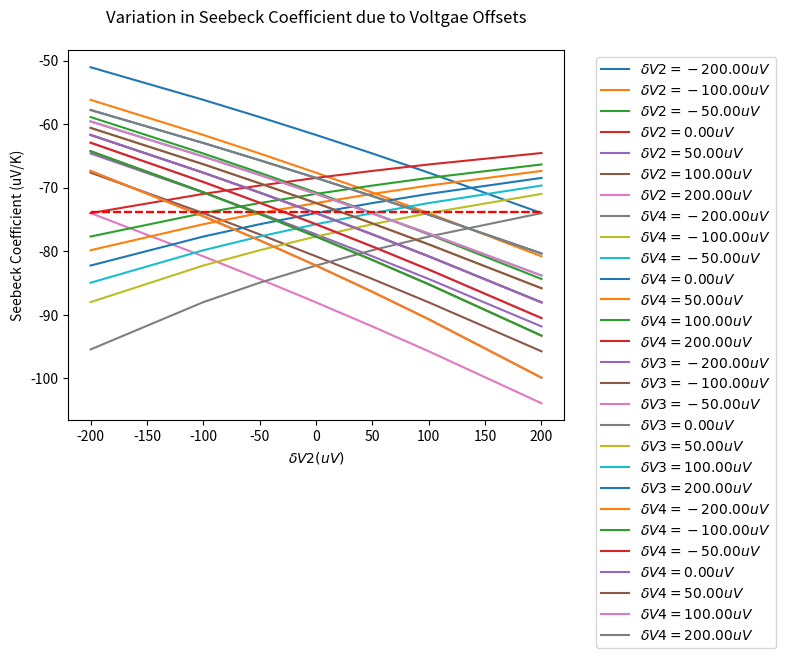

The script that saved this image:
# -*- coding: utf-8 -*-
"""
Created on Tue Oct 12 21:15:09 2021

[redacted]
"""
import matplotlib.pyplot as plt
import math

# functions ----------------------------------------
def temp_to_voltage(temp_in, T_ref): 
    # convert temperature (C) to EMF (mV) type T thermocouple
    # only for -270C <= temp_in <= 400C
    emf_pre = 0 # preliminary voltage before subtracting out emf_ref
    for ind in range(len(b[temp_in>0])):
        emf_pre += b[temp_in>0][ind]*(temp_in**ind)
    emf_ref = 0
    for ind in range(len(b[T_ref>0])):
        emf_ref += b[T_ref>0][ind]*(T_ref**ind)
    return emf_pre - emf_ref # returns emf in millivolts (mV)

def voltage_to_temp(emf_measured, T_ref):
    # convert EMF (mV) to temperature (C) for type T thermocouple
    # only for -5.603mV <= emf_measured <= 20.872mV
    temp_out = 0
    emf_ref = 0 # compute EMF for reference temperature using polynomial
    for ind in range(len(b[T_ref>0])):
        emf_ref += b[T_ref>0][ind]*(T_ref**ind)
    final_emf = emf_measured + emf_ref
    for ind in range(len(c[final_emf>0])):
        temp_out += c[final_emf>0][ind]*(final_emf**ind)
    return temp_out # returns temperature in Celsius (C)

def round_and_print(message, list_in, digits):
    print(message)
    list_to_print = [round(item, digits) for item in list_in]
    print(list_to_print)
    print('')
    
def kelvin_to_celsius(kelv_in):
    return kelv_in - 273.15

def calculate_trendline(x_vals, y_vals):

    if len(x_vals) != len(y_vals):
        print("Trendline failed: lists must have equal length")
        return None
    
    mean_x = sum(x_vals) / len(x_vals)
    mean_y = sum(y_vals) / len(y_vals)
    
    variations_x = [(xi-mean_x)**2 for xi in x_vals]
    variations_y = [(yi-mean_y)**2 for yi in y_vals]
    
    # Standard Deviations for x and y
    sdev_x = math.sqrt(sum(variations_x)/len(x_vals))
    sdev_y = math.sqrt(sum(variations_y)/len(y_vals))
    
    correlation = 0
    for ind in range(len(x_vals)):
        correlation += (x_vals[ind] - mean_x)*(y_vals[ind] - mean_y)
    correlation /= math.sqrt(sum(variations_x))
    correlation /= math.sqrt(sum(variations_y))
    
    trend_slope = correlation * (sdev_y/sdev_x)
    trend_intercept = mean_y - (trend_slope * mean_x)
    trend_y_vals = [trend_slope*xval + trend_intercept for xval in x_vals]
        
    # print("\nTrendline slope: %f" % (trend_slope))
    # print("Trendline intercept: %f" % (trend_intercept))   
    # print("Correlation coefficient: %f" % (correlation)) 

    return {'slope':trend_slope, 
            'intercept':trend_intercept, 
            'trendline':trend_y_vals}

def Seebeck_Cu(T):
# T must be in kelvin: Seebeck coeff [uV/K]
    exp_term = math.exp(-1*T/93)
    rational_fraction = 0.442/(1+(T/172.4)**3)
    s_cu = 0.041*T*( exp_term + 0.123 -  rational_fraction) + 0.804
    return s_cu

def Seebeck_SRM3451(T):
# Standard Reference Material (SRM) 3451 = Bi2Te3+x
# NIST provided Seebeck coefficients for SRM3451
# T must be in KELVIN: Seebeck coeff [uV/K]
    A = 295 # entral temp (room temp) K    
    S_A = -230.03 # µV/K
    a = -2.2040e-1 # coefficients
    b = 3.9706e-3
    c = 7.2922e-6 
    d = -1.0864e-9     
    term1 = a*T*(1-(A/T))
    term2 = b*T**2*(1-(A/T))**2
    term3 = c*T**3*(1-(A/T))**3
    term4 = d*T**4*(1-(A/T))**4
    return S_A + term1 + term2 + term3 + term4
    
def Seebeck_constantan(T): # units of T: K
    # get the Seebeck coefficent of Constantan
    # first get Seebeck coefficient for Copper/Constantan T-type thermocouple
    # MUST BE FOR 73.15 K < T < 673.15 K
    S_Cu_Con = 4.37184 + 0.1676*T - (1.84371e-4)*T**2 \
        + (1.2244e-7)*T**3 - (4.47618e-11)*T**4
    # subtract Cu/Con Seebeck value from copper Seebeck to get Con Seebeck
    return Seebeck_Cu(T) - S_Cu_Con

def seebeck_measurement(Thots_C, Tcolds_C, offs, plot=False):
    # offs: a list of 5 offsets, first term must be zero
        # index of offs corresponds to offset location 
    # use conversion polynomials to get delta V values
    delta_V12_true = [temp_to_voltage(temp, T_ref_C) for temp in Thots_C] # mV
    delta_V34_true = [temp_to_voltage(temp, T_ref_C) for temp in Tcolds_C] # mV
    # add simulated voltage offsets, convert to mV
    delta_V12_meas = [volt + offs[1]/1000 + offs[2]/1000 for volt in delta_V12_true]
    delta_V34_meas = [volt + offs[3]/1000 + offs[4]/1000 for volt in delta_V34_true]
    # round_and_print("Voltage across hot thermocouple: ", delta_V12_true, 7)
    # round_and_print("Voltage across cold thermocouple: ", delta_V34_true, 7)
    
    # use polynomials to return to temperatures
    offs_Thots_C = [voltage_to_temp(volt, T_ref_C) for volt in delta_V12_meas]
    offs_Tcolds_C = [voltage_to_temp(volt, T_ref_C) for volt in delta_V34_meas]
    # round_and_print("Offset hot temperatures (C): ", offs_Thots_C, 7)
    # round_and_print("Offset cold temperatures(C): ", offs_Tcolds_C, 7)
    # new_dT is the same in both Kelvin and Celsius
    new_dT = [offs_Thots_C[ind]-offs_Tcolds_C[ind] for \
              ind in range(len(offs_Thots_C))]
        
    S_Cu = round(Seebeck_Cu(T_ref_K), 3) # units: uV/K
    S_Con = round(Seebeck_constantan(T_ref_K), 3) # units: uV/K
    true_deltaV13 = [-1*(Seebeck_SRM3451(T_ref_K) - S_Con)*delta_T for \
                     delta_T in dT_true]
    true_deltaV24 = [-1*(Seebeck_SRM3451(T_ref_K) - S_Cu)*delta_T for \
                     delta_T in dT_true]
    # note: true_deltaV is in uV
    # introduce voltage offset for true_deltaV lists, convert to mV
    meas_deltaV13 = [volt + offs[1]/1000 + offs[3]/1000 for volt in true_deltaV13]
    meas_deltaV24 = [volt + offs[2]/1000 + offs[4]/1000 for volt in true_deltaV24]
    meas_deltaV = [meas_deltaV24, meas_deltaV13]
    use_top_13_wires = False # choose between deltaV13 or deltaV24 for Seebeck voltage
    
    # get a dictionary with slope, intercept, and trendline y values
    trend_info = calculate_trendline(new_dT, meas_deltaV[use_top_13_wires])
    
    if plot:
        plt.plot(new_dT, meas_deltaV[use_top_13_wires], 'r.', 
                 new_dT, trend_info['trendline'], 'b')
        plt.title('Thermoelectric Votlage Produced by Seebeck Effect in Bi₂Te₃₊ₓ', 
                  pad=20)
        plt.xlabel('Temperature Difference (K)')
        plt.ylabel('Thermoelectric Voltage (uV)')
        plt.show()
        
    # is this correct? :
    S_sample = -1*trend_info['slope'] + [S_Cu, S_Con][use_top_13_wires] # need to add S_const
    # print("\nFinal Seebeck Coefficient of the Sample: ")
    # print(round(S_sample, 9))
    
    # print("\nDifferences between original and new temps (C): ")
    # print("hot: ")
    # print([Thots_C[i]-offs_Thots_C[i] for i in range(len(offs_Thots_C))])
    # print("cold: ")
    # print([Tcolds_C[i]-offs_Tcolds_C[i] for i in range(len(offs_Tcolds_C))])

    return S_sample

# coefficients for EMF as a function of temperature b0-b14 (-270C<=T<=0C)
b_neg = [0.0,
0.387481063640e-1,
0.441944343470e-4,
0.118443231050e-6,
0.200329735540e-7,
0.901380195590e-9,
0.226511565930e-10,
0.360711542050e-12,
0.384939398830e-14,
0.282135219250e-16,
0.142515947790e-18,
0.487686622860e-21,
0.107955392700e-23,
0.139450270620e-26,
0.797951539270e-30]
# coefficients for temp to voltage for positive temp (0C<=T<=400C)
b_pos = [0.0,
0.387481063640e-1,
0.332922278800e-4,
0.206182434040e-6,
-0.218822568460e-8,
0.109968809280e-10,
-0.308157587720e-13,
0.454791352900e-16,
-0.275129016730e-19]
b = [b_neg, b_pos] # b[1] gives positive polynomial, b[0] gives negative
# coefficients for temperature as a function of EMF c0-7 (-200C<=T<=0C)
c_neg = [0.0,
2.5949192e1,
-2.1316967e-1,
7.9018692e-1,
4.2527777e-1,
1.3304473e-1,
2.0241446e-2,
1.2668171e-3] 
# coefficients for voltage to temp for positive temp/voltage (0C<=T<=400C)
c_pos = [0.0,
2.592800e1,
-7.602961e-1,
4.637791e-2,
-2.165394e-3,
6.048144e-5,
-7.293422e-7]
c = [c_neg, c_pos] # c[1] gives positive polynomial, c[0] gives negative

# main script ---------------------------------------

# dQ/dT_true = P = kA(dT_true/dx) = power delivered to the sample
powers = [0, 1e-3, 2e-3, 3e-3, 4e-3, 5e-3, \
          6e-3, 7e-3, 8e-3, 9e-3, 10e-3] # units: W eventually test 100 values here
round_and_print("Input power values (W): ", powers, 7)
kappa = 2.0 # units: W/(m*K)  thermal conductivity kappa for Bi2Te3
area = 0.002**2 # units: m^2  2mm x 2mm cross sectional area 
# location of hot and cold thermocoulpe probe points
x_cold = 0.001667 # 1.67mm, or sample length / 3
dx = 0.001667 # 1.67mm  length difference between each thermocouple probe point
x_hot = x_cold + dx # 2*1.67mm
# difference in temperature between each thermocouple (delta T)
dT_true = [(pwr * dx)/(kappa * area) for pwr in powers] #units: K
# derivative of T with respect to x is 
    # dT_true/dx (slope)  T(x) = (dT_true/dx)x + T_ref_K
# reference temperature at the base of the sample
T_ref_K = 80 # units: K
# get hot and cold temperatures and convert to celsius
Thots = [(delta_T/dx)*x_hot + T_ref_K for delta_T in dT_true]
Tcolds = [(delta_T/dx)*x_cold + T_ref_K for delta_T in dT_true] 
Thots_C = [kelvin_to_celsius(temp) for temp in Thots]
Tcolds_C = [kelvin_to_celsius(temp) for temp in Tcolds] 
T_ref_C = kelvin_to_celsius(T_ref_K) # reference temperature in celsius
# create offsets in uV
# offset_list1 = [-200, -100, -50,-20,-10,-5,-2,-1,-0.5,-0.2,-0.1,-0.05,-0.02,-0.01, 
#          0, 0.01, 0.02, 0.05, 0.1, 0.2, 0.5, 1, 2, 5, 10, 20, 50, 100, 200]
offset_list1 = [-200, -100, -50, 0, 50, 100, 200]
offset_list2 = offset_list1 
offset_list3 = offset_list1
offset_list4 = offset_list1
ind_zero = len(offset_list1)//2 # get index of zero offset (center of list) 

# round_and_print("Initial hot temperatures (Thot C): ", Thots_C, 7)
# round_and_print("Initial cold temperatures(Tcold C): ", Tcolds_C, 7)



offs_inputs = [0, 0, 0, 0, 0]
# for plotting true value
true_seebeck = [Seebeck_SRM3451(T_ref_K)] * len(offset_list1)

# hold offsets 3 and 4 constant while varying 1 and 2
for ind in range(len(offset_list2)):
    s_coeffs = []
    offs_inputs[2] = offset_list2[ind]
    for offset1 in offset_list1:
        offs_inputs[1] = offset1
        s_coeffs.append(seebeck_measurement(Thots_C, Tcolds_C, offs_inputs))
    
    # plt.plot(offset_list1, s_coeffs, color=(ind/len(offset_list2),
    #                                  ind*0.5/len(offset_list2),
    #                                  ind*0.1/len(offset_list2)))
    plt.plot(offset_list1, s_coeffs, 
             label=r'$\delta V2=%.2f uV$' % (round(offs_inputs[2], 2)))
    

plt.plot(offset_list1, true_seebeck, 'r--')
plt.title('Variation in Seebeck Coefficient due to Offsets in the Hot Thermocouple', pad=20)
plt.xlabel(r'$\delta V1 (uV)$')
plt.ylabel('Seebeck Coefficient (uV/K)')
plt.legend(bbox_to_anchor=(1.05,1))
# plt.autoscale(enable=False, axis='y')
plt.grid()
plt.show()



# hold offsets 1 and 2 constant while varying 3 and 4
offs_inputs = [0, 0, 0, 0, 0]
for ind in range(len(offset_list4)):
    s_coeffs = []
    offs_inputs[4] = offset_list4[ind]
    for offset3 in offset_list3:
        offs_inputs[3] = offset3
        s_coeffs.append(seebeck_measurement(Thots_C, Tcolds_C, offs_inputs))
    
    # plt.plot(offset_list3, s_coeffs, color=(ind/len(offset_list4),
    #                                  ind*0.5/len(offset_list4),
    #                                  ind*0.1/len(offset_list4)))
    plt.plot(offset_list3, s_coeffs, 
             label=r'$\delta V4=%.2f uV$' % (round(offs_inputs[4], 2)))
    
plt.plot(offset_list1, true_seebeck, 'r--')
plt.title('Variation in Seebeck Coefficient due to Offsets in the Cold Thermocouple', pad=20)
plt.xlabel(r'$\delta V3 (uV)$')
plt.ylabel('Seebeck Coefficient (uV/K)')
plt.legend(bbox_to_anchor=(1.05,1))
# plt.autoscale(enable=False, axis='y')
plt.grid()
plt.show()



# hold offsets 2 and 4 constant while varying 1 and 3
offs_inputs = [0, 0, 0, 0, 0]
for ind in range(len(offset_list3)):
    s_coeffs = []
    offs_inputs[3] = offset_list3[ind]
    for offset1 in offset_list1:
        offs_inputs[1] = offset1
        s_coeffs.append(seebeck_measurement(Thots_C, Tcolds_C, offs_inputs))
    
    # plt.plot(offset_list1, s_coeffs, color=(ind/len(offset_list3),
    #                                  ind*0.5/len(offset_list3),
    #                                  ind*0.1/len(offset_list3)))
    plt.plot(offset_list1, s_coeffs, 
             label=r'$\delta V3=%.2f uV$' % (round(offs_inputs[3], 2)))
    
plt.plot(offset_list1, true_seebeck, 'r--')
plt.title('Variation in Seebeck Coefficient due to Voltgae Offsets', pad=20)
plt.xlabel(r'$\delta V1 (uV)$')
plt.ylabel('Seebeck Coefficient (uV/K)')
plt.legend(bbox_to_anchor=(1.05,1))
# plt.autoscale(enable=False, axis='y')
plt.grid()
plt.show()


# hold offsets 1 and 3 constant while varying 2 and 4
offs_inputs = [0, 0, 0, 0, 0]
for ind in range(len(offset_list4)):
    s_coeffs = []
    offs_inputs[4] = offset_list4[ind]
    for offset2 in offset_list2:
        offs_inputs[2] = offset2
        s_coeffs.append(seebeck_measurement(Thots_C, Tcolds_C, offs_inputs))
    
    # plt.plot(offset_list1, s_coeffs, color=(ind/len(offset_list3),
    #                                  ind*0.5/len(offset_list3),
    #                                  ind*0.1/len(offset_list3)))
    plt.plot(offset_list2, s_coeffs, 
             label=r'$\delta V4=%.2f uV$' % (round(offs_inputs[4], 2)))
    
plt.plot(offset_list2, true_seebeck, 'r--')
plt.title('Variation in Seebeck Coefficient due to Voltgae Offsets', pad=20)
plt.xlabel(r'$\delta V2 (uV)$')
plt.ylabel('Seebeck Coefficient (uV/K)')
plt.legend(bbox_to_anchor=(1.05,1))
# plt.autoscale(enable=False, axis='y')
plt.grid()
plt.show()












